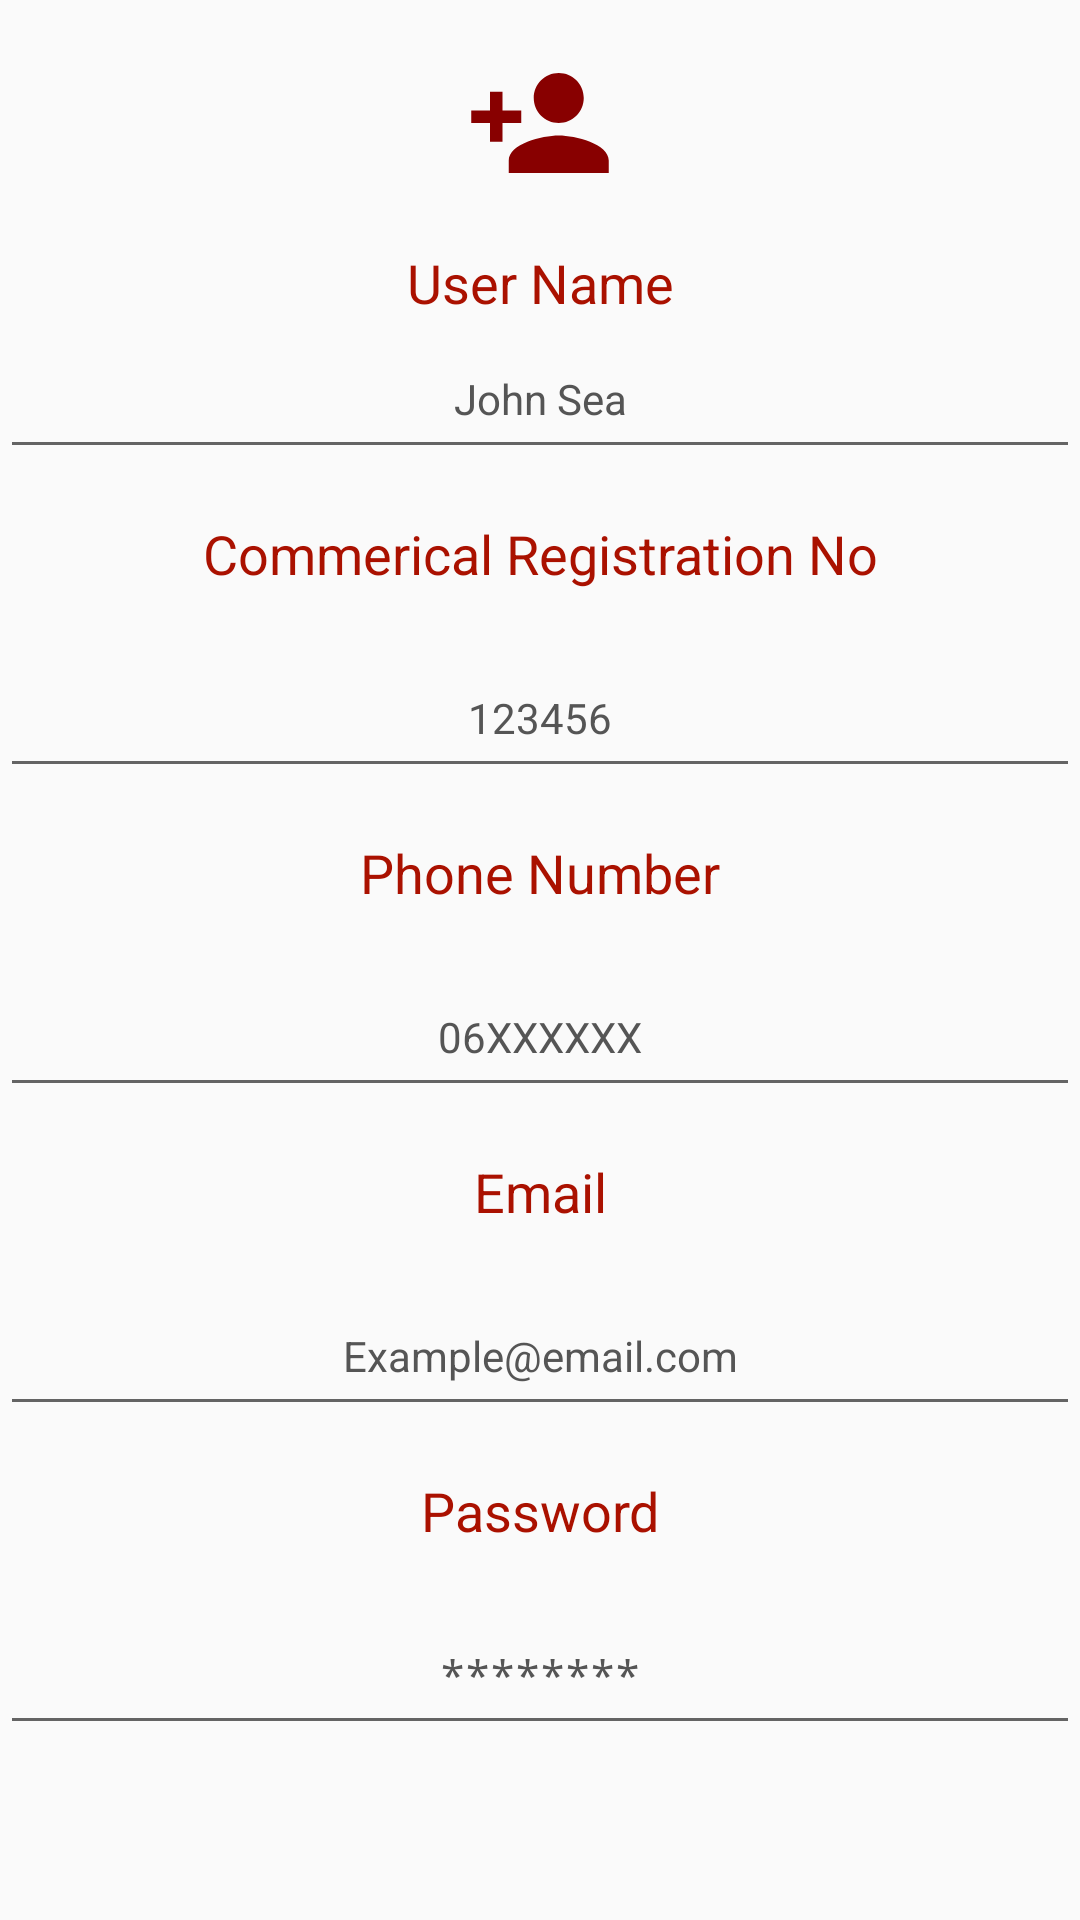

Layout XML and referenced resources for this Android screen:
<!-- AndroidManifest.xml: application theme AppTheme -->
<!-- res/layout/fragment_registration.xml -->
<?xml version="1.0" encoding="utf-8"?>
<androidx.core.widget.NestedScrollView
    xmlns:android="http://schemas.android.com/apk/res/android"
    xmlns:tools="http://schemas.android.com/tools"
    tools:context=".ui.registration.RegistrationFragment"
    android:layout_width="match_parent"
    android:layout_height="match_parent">



<LinearLayout
    android:layout_width="match_parent"
    android:layout_height="match_parent"
    android:orientation="vertical"
   >

    <androidx.appcompat.widget.AppCompatImageView
        android:layout_width="match_parent"
        android:layout_height="50dp"
        android:layout_margin="16dp"
        android:src="@drawable/ic_person_add"/>
    <androidx.appcompat.widget.AppCompatTextView
        android:layout_width="match_parent"
        android:layout_height="wrap_content"
        android:text="User Name"
        android:textColor="@color/colorAccent"
        android:textSize="18sp"
        android:gravity="center"/>
    <EditText
        android:layout_width="match_parent"
        android:layout_height="50dp"
        android:gravity="center"
        android:textColorHint="@color/hintColor"
        android:hint="John Sea"
        android:inputType="text"
        android:textSize="14sp"
        android:textColor="#000"/>
    <androidx.appcompat.widget.AppCompatTextView
        android:layout_width="match_parent"
        android:layout_height="wrap_content"
        android:text="Commerical Registration No"
        android:layout_marginTop="16dp"
        android:textColor="@color/colorAccent"
        android:textSize="18sp"
        android:gravity="center"/>
    <EditText
        android:layout_width="match_parent"
        android:layout_height="50dp"
        android:gravity="center"
        android:layout_marginTop="16dp"
        android:textColorHint="@color/hintColor"
        android:hint="123456"
        android:inputType="number"
        android:textSize="14sp"
        android:textColor="#000"/>
    <androidx.appcompat.widget.AppCompatTextView
        android:layout_width="match_parent"
        android:layout_height="wrap_content"
        android:text="Phone Number"
        android:layout_marginTop="16dp"
        android:textColor="@color/colorAccent"
        android:textSize="18sp"
        android:gravity="center"/>
    <EditText
        android:layout_width="match_parent"
        android:layout_height="50dp"
        android:gravity="center"
        android:layout_marginTop="16dp"
        android:textColorHint="@color/hintColor"
        android:hint="06XXXXXX"
        android:inputType="number"
        android:digits="0123456789"
        android:textSize="14sp"
        android:textColor="#000"/>
    <androidx.appcompat.widget.AppCompatTextView
        android:layout_width="match_parent"
        android:layout_height="wrap_content"
        android:text="Email"
        android:layout_marginTop="16dp"
        android:textColor="@color/colorAccent"
        android:textSize="18sp"
        android:gravity="center"/>
    <EditText
        android:layout_width="match_parent"
        android:layout_height="50dp"
        android:gravity="center"
        android:layout_marginTop="16dp"
        android:textColorHint="@color/hintColor"
        android:hint="Example@email.com"
        android:inputType="textEmailAddress"
        android:textSize="14sp"
        android:textColor="#000"/>
    <androidx.appcompat.widget.AppCompatTextView
        android:layout_width="match_parent"
        android:layout_height="wrap_content"
        android:text="Password"
        android:layout_marginTop="16dp"
        android:textColor="@color/colorAccent"
        android:textSize="18sp"
        android:gravity="center"/>
    <EditText
        android:layout_width="match_parent"
        android:layout_height="50dp"
        android:gravity="center"
        android:layout_marginTop="16dp"
        android:textColorHint="@color/hintColor"
        android:inputType="textPassword"
        android:hint="********"
        android:textSize="14sp"
        android:textColor="#000"/>
</LinearLayout>

</androidx.core.widget.NestedScrollView>
<!-- resources referenced by this layout -->
<resources>
  <color name="colorAccent">#AA1100</color>
  <color name="hintColor">#555555</color>
  <!-- drawable ic_person_add (drawable) -->
  <vector xmlns:android="http://schemas.android.com/apk/res/android"
      android:width="24dp"
      android:height="24dp"
      android:viewportWidth="24"
      android:viewportHeight="24">
    <path
        android:fillColor="#880000"
        android:pathData="M15,12c2.21,0 4,-1.79 4,-4s-1.79,-4 -4,-4 -4,1.79 -4,4 1.79,4 4,4zM6,10L6,7L4,7v3L1,10v2h3v3h2v-3h3v-2L6,10zM15,14c-2.67,0 -8,1.34 -8,4v2h16v-2c0,-2.66 -5.33,-4 -8,-4z"/>
  </vector>
  <style name="AppTheme" parent="Theme.AppCompat.Light.DarkActionBar">
          
          <item name="colorPrimary">#009688</item>
          <item name="colorPrimaryDark">#009688</item>
          <item name="colorAccent">@color/colorAccent</item>
      </style>
</resources>
